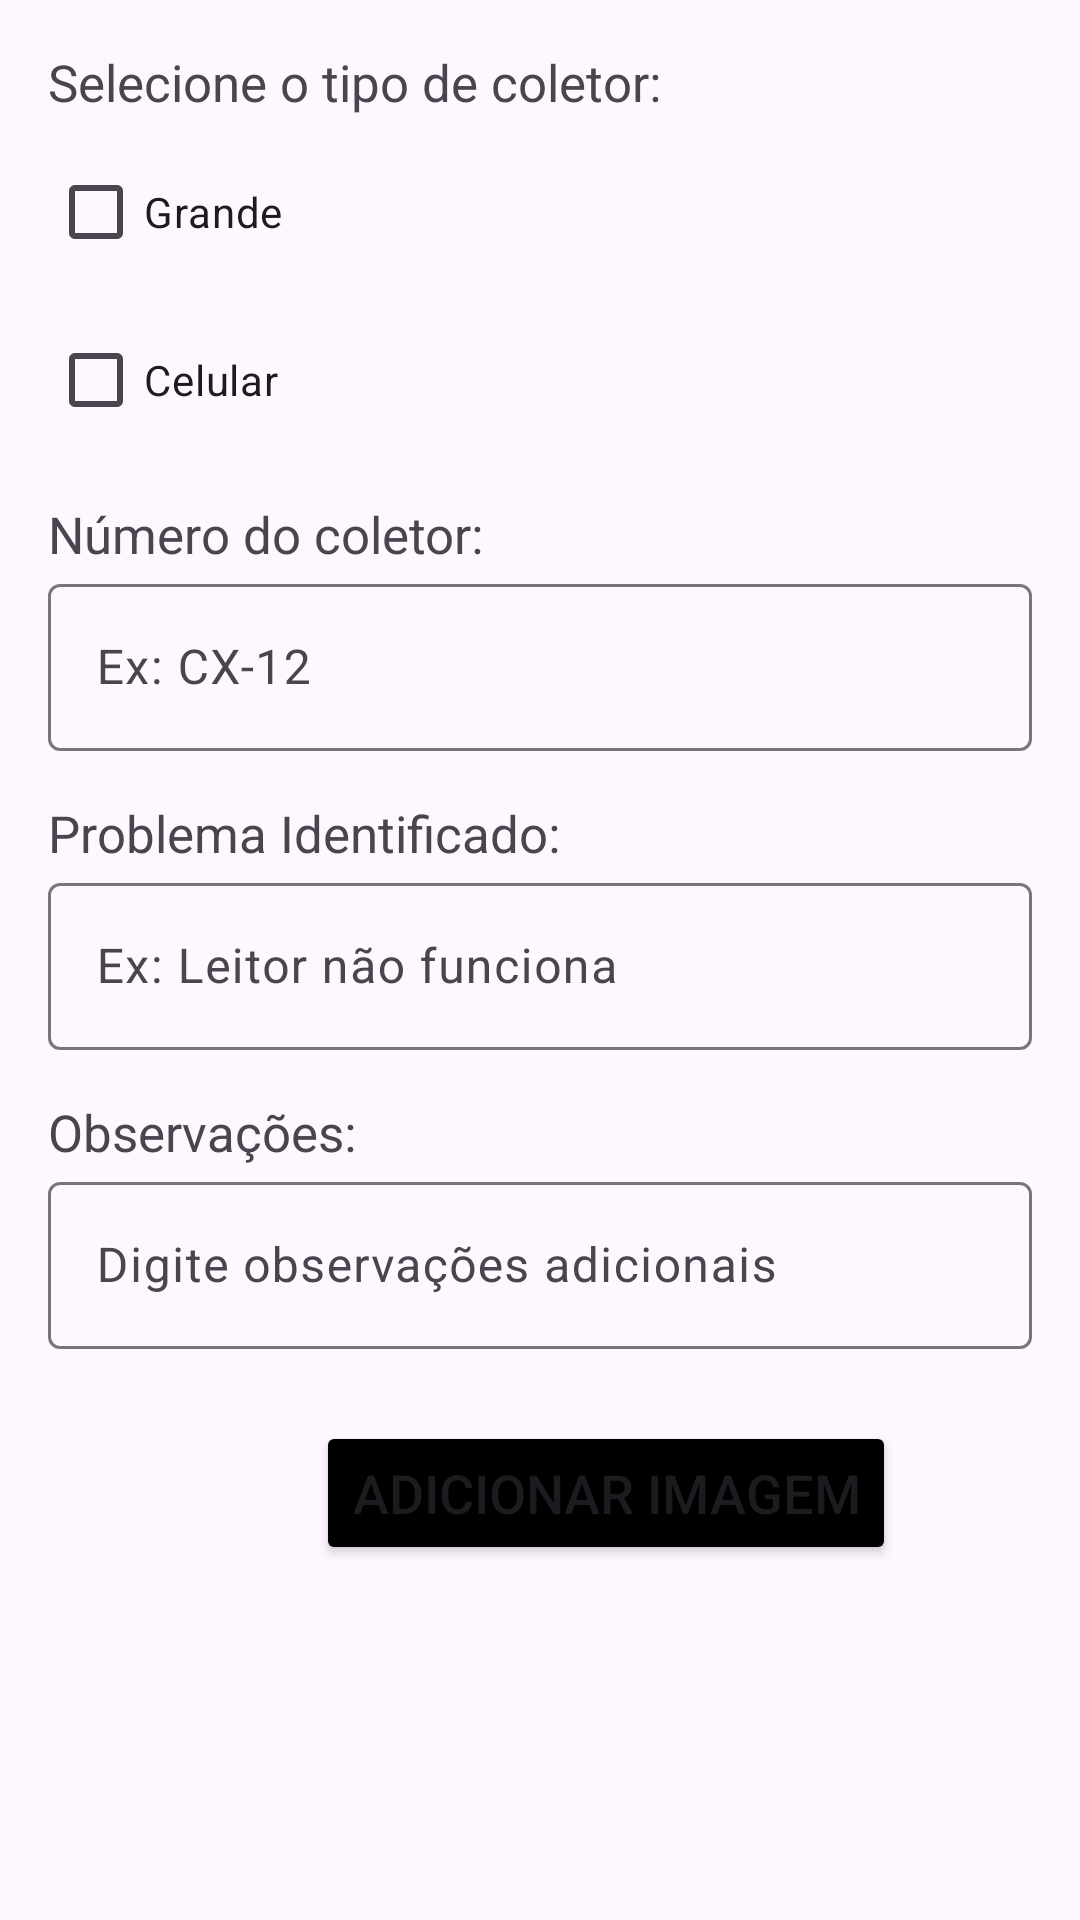

Android layout source for this screen:
<!-- AndroidManifest.xml: application theme Theme.AppDeveloper -->
<!-- res/layout/activity_main3.xml -->
<?xml version="1.0" encoding="utf-8"?>
<androidx.constraintlayout.widget.ConstraintLayout xmlns:android="http://schemas.android.com/apk/res/android"
    xmlns:app="http://schemas.android.com/apk/res-auto"
    xmlns:tools="http://schemas.android.com/tools"
    android:id="@+id/main"
    android:layout_width="match_parent"
    android:layout_height="match_parent"
    android:padding="16dp"
    tools:context=".MainActivity3">

    
    <TextView
        android:id="@+id/textView"
        android:layout_width="0dp"
        android:layout_height="wrap_content"
        android:fontFamily="sans-serif"
        android:text="Selecione o tipo de coletor:"
        android:textSize="17sp"
        app:layout_constraintEnd_toEndOf="parent"
        app:layout_constraintStart_toStartOf="parent"
        app:layout_constraintTop_toTopOf="parent" />

    
    <CheckBox
        android:id="@+id/checkBox"
        android:layout_width="wrap_content"
        android:layout_height="wrap_content"
        android:layout_marginTop="8dp"
        android:text="Grande"
        app:layout_constraintStart_toStartOf="parent"
        app:layout_constraintTop_toBottomOf="@id/textView" />

    
    <CheckBox
        android:id="@+id/checkBox2"
        android:layout_width="wrap_content"
        android:layout_height="wrap_content"
        android:layout_marginTop="8dp"
        android:text="Celular"
        app:layout_constraintStart_toStartOf="parent"
        app:layout_constraintTop_toBottomOf="@id/checkBox" />

    
    <TextView
        android:id="@+id/numero_coletor"
        android:layout_width="0dp"
        android:layout_height="wrap_content"
        android:layout_marginTop="16dp"
        android:fontFamily="sans-serif"
        android:text="Número do coletor:"
        android:textSize="17sp"
        app:layout_constraintEnd_toEndOf="parent"
        app:layout_constraintStart_toStartOf="parent"
        app:layout_constraintTop_toBottomOf="@id/checkBox2" />

    
    <com.google.android.material.textfield.TextInputLayout
        android:id="@+id/numero_coletor2"
        android:layout_width="0dp"
        android:layout_height="wrap_content"
        app:layout_constraintEnd_toEndOf="parent"
        app:layout_constraintStart_toStartOf="parent"
        app:layout_constraintTop_toBottomOf="@id/numero_coletor">

        <com.google.android.material.textfield.TextInputEditText
            android:layout_width="match_parent"
            android:layout_height="wrap_content"
            android:hint="Ex: CX-12" />
    </com.google.android.material.textfield.TextInputLayout>

    
    <TextView
        android:id="@+id/problema"
        android:layout_width="0dp"
        android:layout_height="wrap_content"
        android:layout_marginTop="16dp"
        android:fontFamily="sans-serif"
        android:text="Problema Identificado:"
        android:textSize="17sp"
        app:layout_constraintEnd_toEndOf="parent"
        app:layout_constraintStart_toStartOf="parent"
        app:layout_constraintTop_toBottomOf="@id/numero_coletor2" />

    
    <com.google.android.material.textfield.TextInputLayout
        android:id="@+id/problema2"
        android:layout_width="0dp"
        android:layout_height="wrap_content"
        app:layout_constraintEnd_toEndOf="parent"
        app:layout_constraintStart_toStartOf="parent"
        app:layout_constraintTop_toBottomOf="@id/problema">

        <com.google.android.material.textfield.TextInputEditText
            android:layout_width="match_parent"
            android:layout_height="wrap_content"
            android:hint="Ex: Leitor não funciona" />
    </com.google.android.material.textfield.TextInputLayout>

    
    <TextView
        android:id="@+id/observacoes"
        android:layout_width="0dp"
        android:layout_height="wrap_content"
        android:layout_marginTop="16dp"
        android:fontFamily="sans-serif"
        android:text="Observações:"
        android:textSize="17sp"
        app:layout_constraintEnd_toEndOf="parent"
        app:layout_constraintStart_toStartOf="parent"
        app:layout_constraintTop_toBottomOf="@id/problema2" />

    
    <com.google.android.material.textfield.TextInputLayout
        android:id="@+id/observacoes2"
        android:layout_width="0dp"
        android:layout_height="wrap_content"
        app:layout_constraintEnd_toEndOf="parent"
        app:layout_constraintStart_toStartOf="parent"
        app:layout_constraintTop_toBottomOf="@id/observacoes">

        <com.google.android.material.textfield.TextInputEditText
            android:layout_width="match_parent"
            android:layout_height="wrap_content"
            android:hint="Digite observações adicionais" />
    </com.google.android.material.textfield.TextInputLayout>

    

    

    <Button
        android:id="@+id/buttonAdicionarImagem"
        android:layout_width="wrap_content"
        android:layout_height="wrap_content"
        android:layout_marginStart="80dp"
        android:layout_marginTop="24dp"
        android:backgroundTint="@color/black"
        android:text="Adicionar Imagem"
        android:textSize="18sp"
        app:layout_constraintEnd_toEndOf="parent"
        app:layout_constraintHorizontal_bias="0.17"
        app:layout_constraintStart_toStartOf="parent"
        app:layout_constraintTop_toBottomOf="@id/observacoes2" />

    <ImageView
        android:id="@+id/imageView"
        android:layout_width="0dp"
        android:layout_height="200dp"
        android:layout_marginTop="8dp"
        android:scaleType="fitCenter"
        android:src="@drawable/imagem_inicial"
        app:layout_constraintEnd_toEndOf="parent"
        app:layout_constraintStart_toStartOf="parent"
        app:layout_constraintTop_toBottomOf="@id/buttonAdicionarImagem" />

    
    <Button
        android:id="@+id/SalvarCheck"
        android:layout_width="wrap_content"
        android:layout_height="wrap_content"
        android:layout_marginTop="16dp"
        android:layout_marginEnd="16dp"
        android:backgroundTint="@color/black"
        android:text="Salvar checklist"
        android:textSize="14sp"
        app:layout_constraintEnd_toEndOf="parent"
        app:layout_constraintTop_toBottomOf="@id/imageView" />

    
    <Button
        android:id="@+id/CancelarCheck"
        android:layout_width="wrap_content"
        android:layout_height="wrap_content"
        android:layout_marginStart="16dp"
        android:backgroundTint="@color/black"
        android:text="Cancelar"
        android:textSize="14sp"
        app:layout_constraintStart_toStartOf="parent"
        app:layout_constraintTop_toTopOf="@id/SalvarCheck" />

</androidx.constraintlayout.widget.ConstraintLayout>
<!-- resources referenced by this layout -->
<resources>
  <style name="Theme.AppDeveloper" parent="Base.Theme.AppDeveloper" />
  <style name="Base.Theme.AppDeveloper" parent="Theme.Material3.DayNight.NoActionBar">
          
          
      </style>
  <!-- not gathered from this repository: default colours our renderer supplied (Android Studio template values) -->
  <color name="black">#FF000000</color>
</resources>
